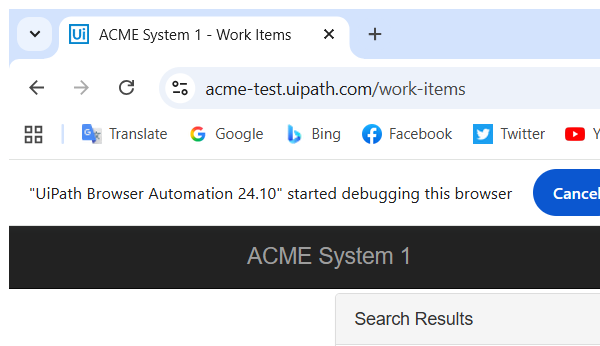
Workflow: Acme_Logout

Step 1 [try]: Attach Browser - Work Items in window 'ACME System 1 - Work Items' (chrome.exe)

Step 2 [try]: click on the link '*Log Out*' (no picture)

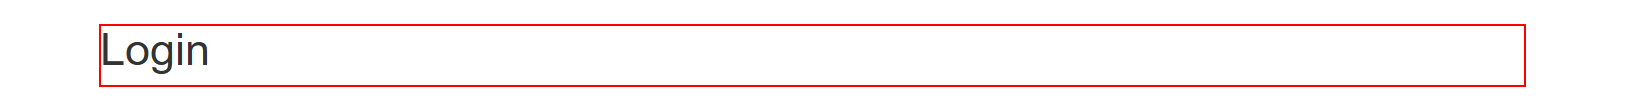
Step 3 [try]: find the heading '*Login*' in window 'ACME System 1 - Log In' (chrome.exe)
